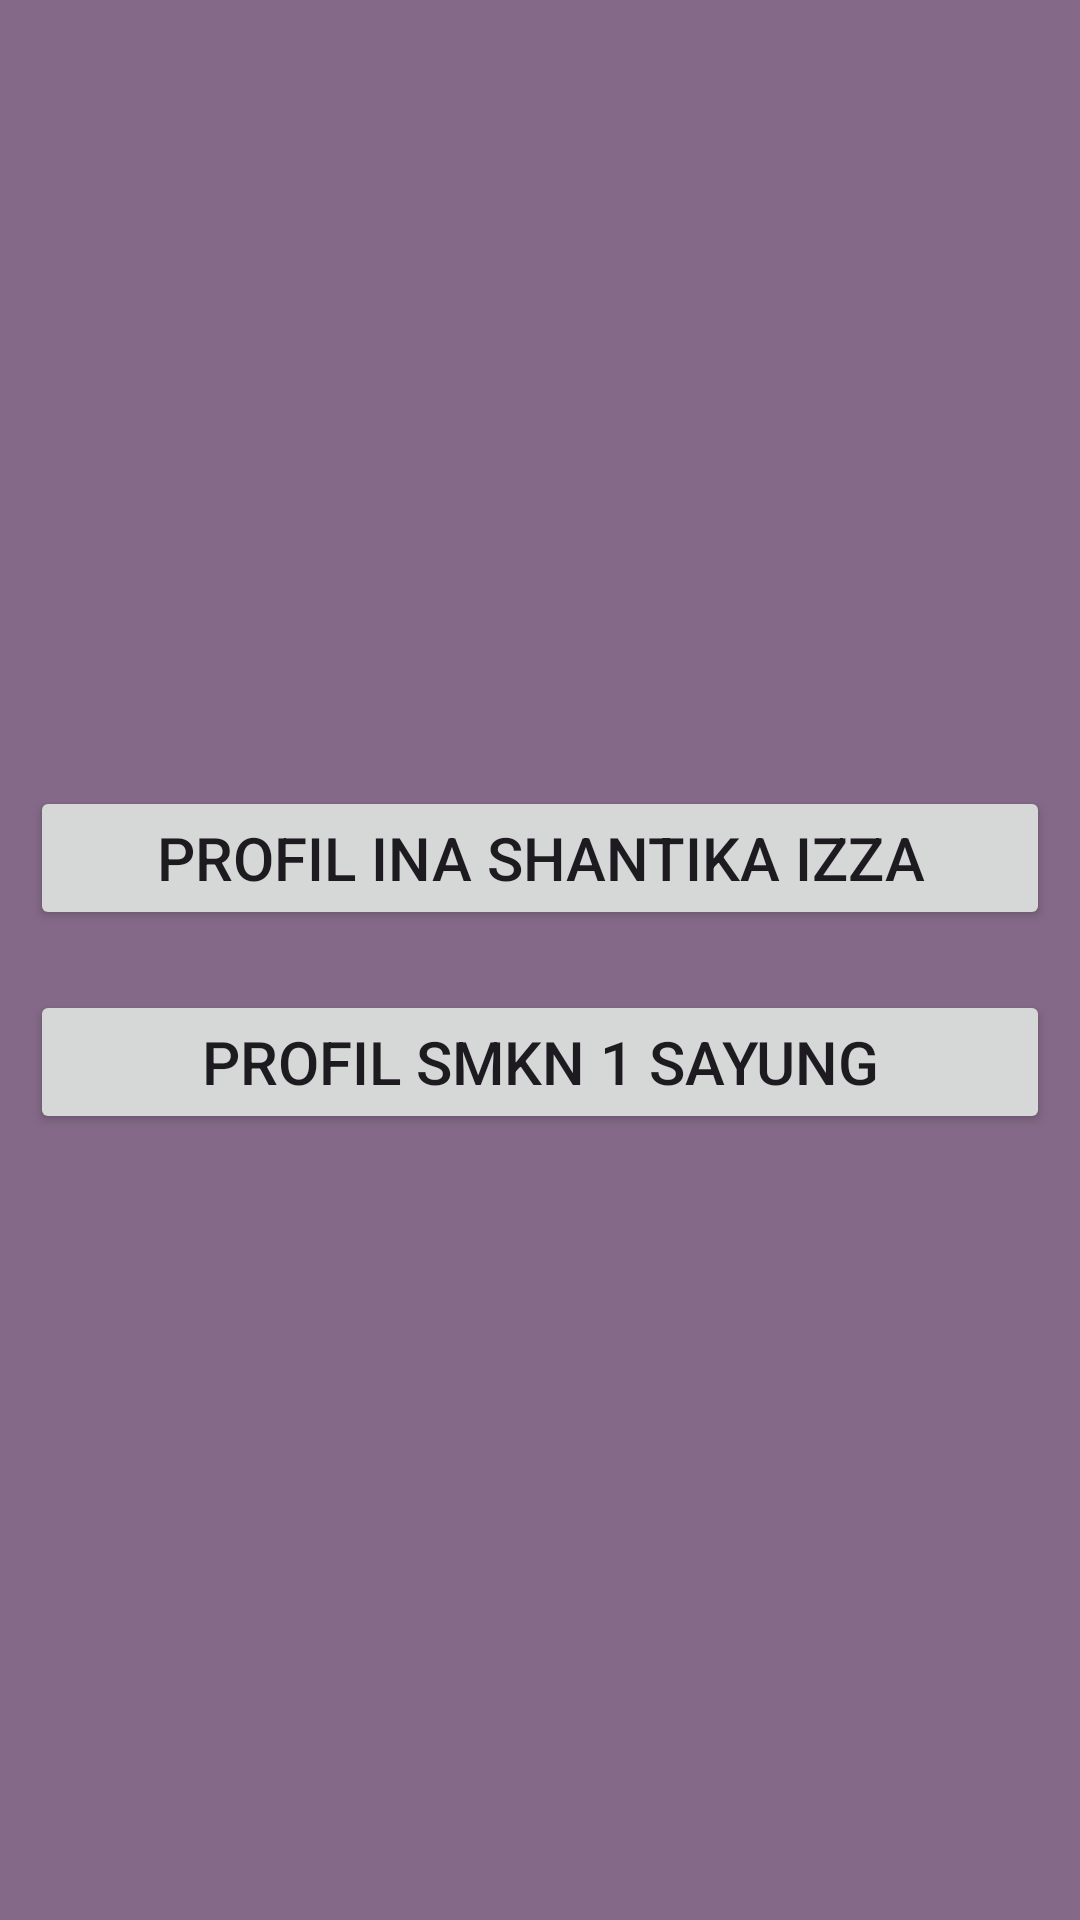

The Android layout XML behind this screen, and the referenced resources:
<!-- AndroidManifest.xml: application theme Theme.Ina_intent -->
<!-- res/layout/activity_main.xml -->
<?xml version="1.0" encoding="utf-8"?>
<LinearLayout xmlns:android="http://schemas.android.com/apk/res/android"
    xmlns:app="http://schemas.android.com/apk/res-auto"
    xmlns:tools="http://schemas.android.com/tools"
    android:layout_width="match_parent"
    android:layout_height="match_parent"
    android:orientation="vertical"
    android:gravity="center"
    android:background="#846A88"
    tools:context=".MainActivity">

    <Button
        android:id="@+id/btnNext"
        android:layout_width="match_parent"
        android:layout_height="wrap_content"
        android:layout_margin="10dp"
        android:text="PROFIL Ina Shantika Izza"
        android:textSize="20sp"/>

    <Button
        android:id="@+id/btnShare"
        android:layout_width="match_parent"
        android:layout_height="wrap_content"
        android:layout_margin="10dp"
        android:text="PROFIL SMKN 1 SAYUNG"
        android:textSize="20sp"/>
</LinearLayout>
<!-- resources referenced by this layout -->
<resources>
  <style name="Theme.Ina_intent" parent="Base.Theme.Ina_intent" />
  <style name="Base.Theme.Ina_intent" parent="Theme.Material3.DayNight.NoActionBar">
          
          
      </style>
</resources>
